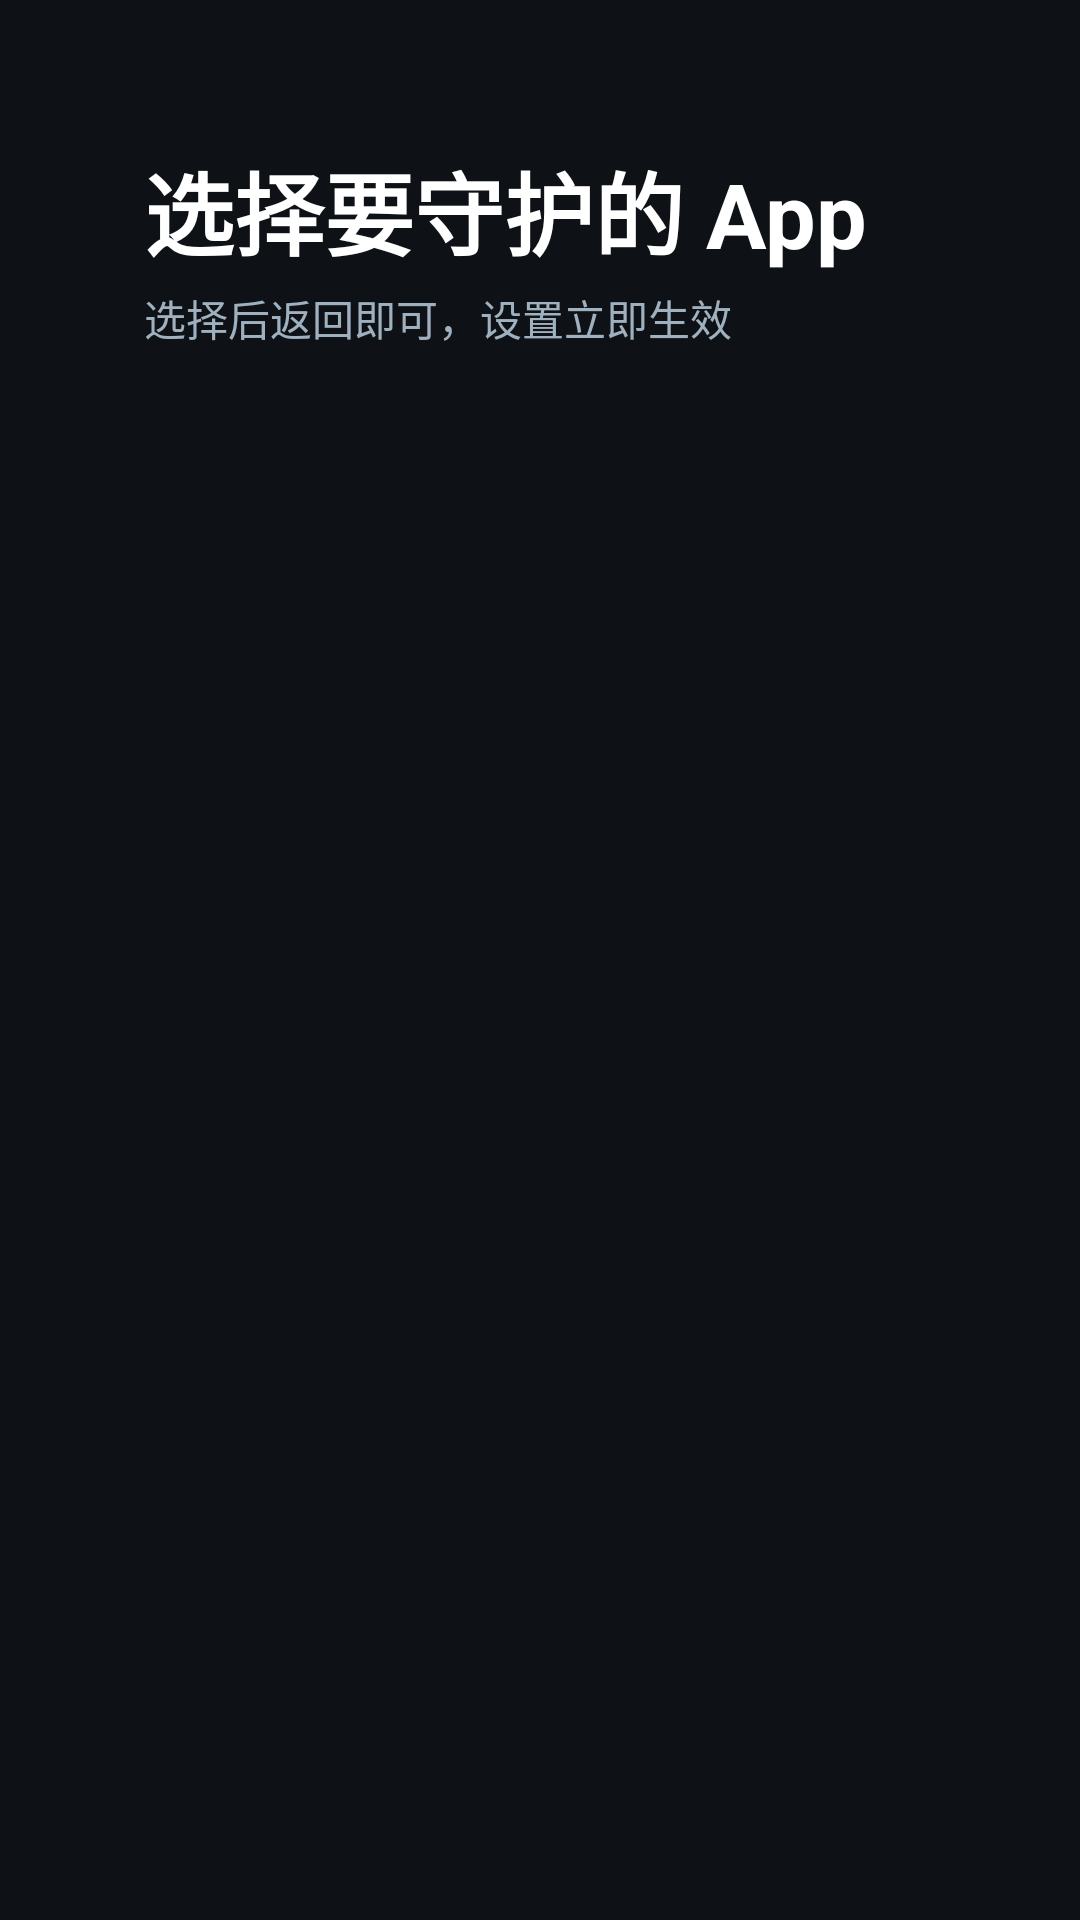

Write the Android layout XML for this screen, with the resource values it uses.
<!-- AndroidManifest.xml: application theme AppTheme -->
<!-- res/layout/activity_picker.xml -->
<?xml version="1.0" encoding="utf-8"?>
<LinearLayout xmlns:android="http://schemas.android.com/apk/res/android"
    android:layout_width="match_parent"
    android:layout_height="match_parent"
    android:background="@color/guard_bg"
    android:orientation="vertical"
    android:padding="48dp">

    <TextView
        android:layout_width="wrap_content"
        android:layout_height="wrap_content"
        android:text="@string/picker_title"
        android:textColor="@color/guard_text"
        android:textSize="30sp"
        android:textStyle="bold" />

    <TextView
        android:layout_width="match_parent"
        android:layout_height="wrap_content"
        android:layout_marginTop="4dp"
        android:layout_marginBottom="16dp"
        android:text="@string/picker_hint"
        android:textColor="@color/guard_text_dim"
        android:textSize="14sp" />

    <ListView
        android:id="@+id/list_apps"
        android:layout_width="match_parent"
        android:layout_height="match_parent"
        android:divider="#22FFFFFF"
        android:dividerHeight="1dp"
        android:listSelector="@drawable/bg_button"
        android:scrollbars="vertical" />
</LinearLayout>
<!-- resources referenced by this layout -->
<resources>
  <color name="guard_bg">#0E1216</color>
  <color name="guard_text">#FFFFFF</color>
  <color name="guard_text_dim">#9FB0BF</color>
  <!-- drawable bg_button (drawable) -->
  <?xml version="1.0" encoding="utf-8"?>
  <selector xmlns:android="http://schemas.android.com/apk/res/android">
      <item android:state_focused="true">
          <shape android:shape="rectangle">
              <corners android:radius="14dp" />
              <solid android:color="@color/guard_card_focus" />
              <stroke android:width="3dp" android:color="@color/guard_accent" />
          </shape>
      </item>
      <item android:state_pressed="true">
          <shape android:shape="rectangle">
              <corners android:radius="14dp" />
              <solid android:color="@color/guard_card_focus" />
          </shape>
      </item>
      <item>
          <shape android:shape="rectangle">
              <corners android:radius="14dp" />
              <solid android:color="@color/guard_card" />
              <stroke android:width="1dp" android:color="#33FFFFFF" />
          </shape>
      </item>
  </selector>
  <string name="picker_hint">选择后返回即可，设置立即生效</string>
  <string name="picker_title">选择要守护的 App</string>
  <style name="AppTheme" parent="@android:style/Theme.Material.NoActionBar">
          <item name="android:windowBackground">@color/guard_bg</item>
          <item name="android:colorAccent">@color/guard_accent</item>
      </style>
  <color name="guard_card_focus">#2E73C9</color>
  <color name="guard_accent">#5AA9FF</color>
  <color name="guard_card">#1B2530</color>
</resources>
